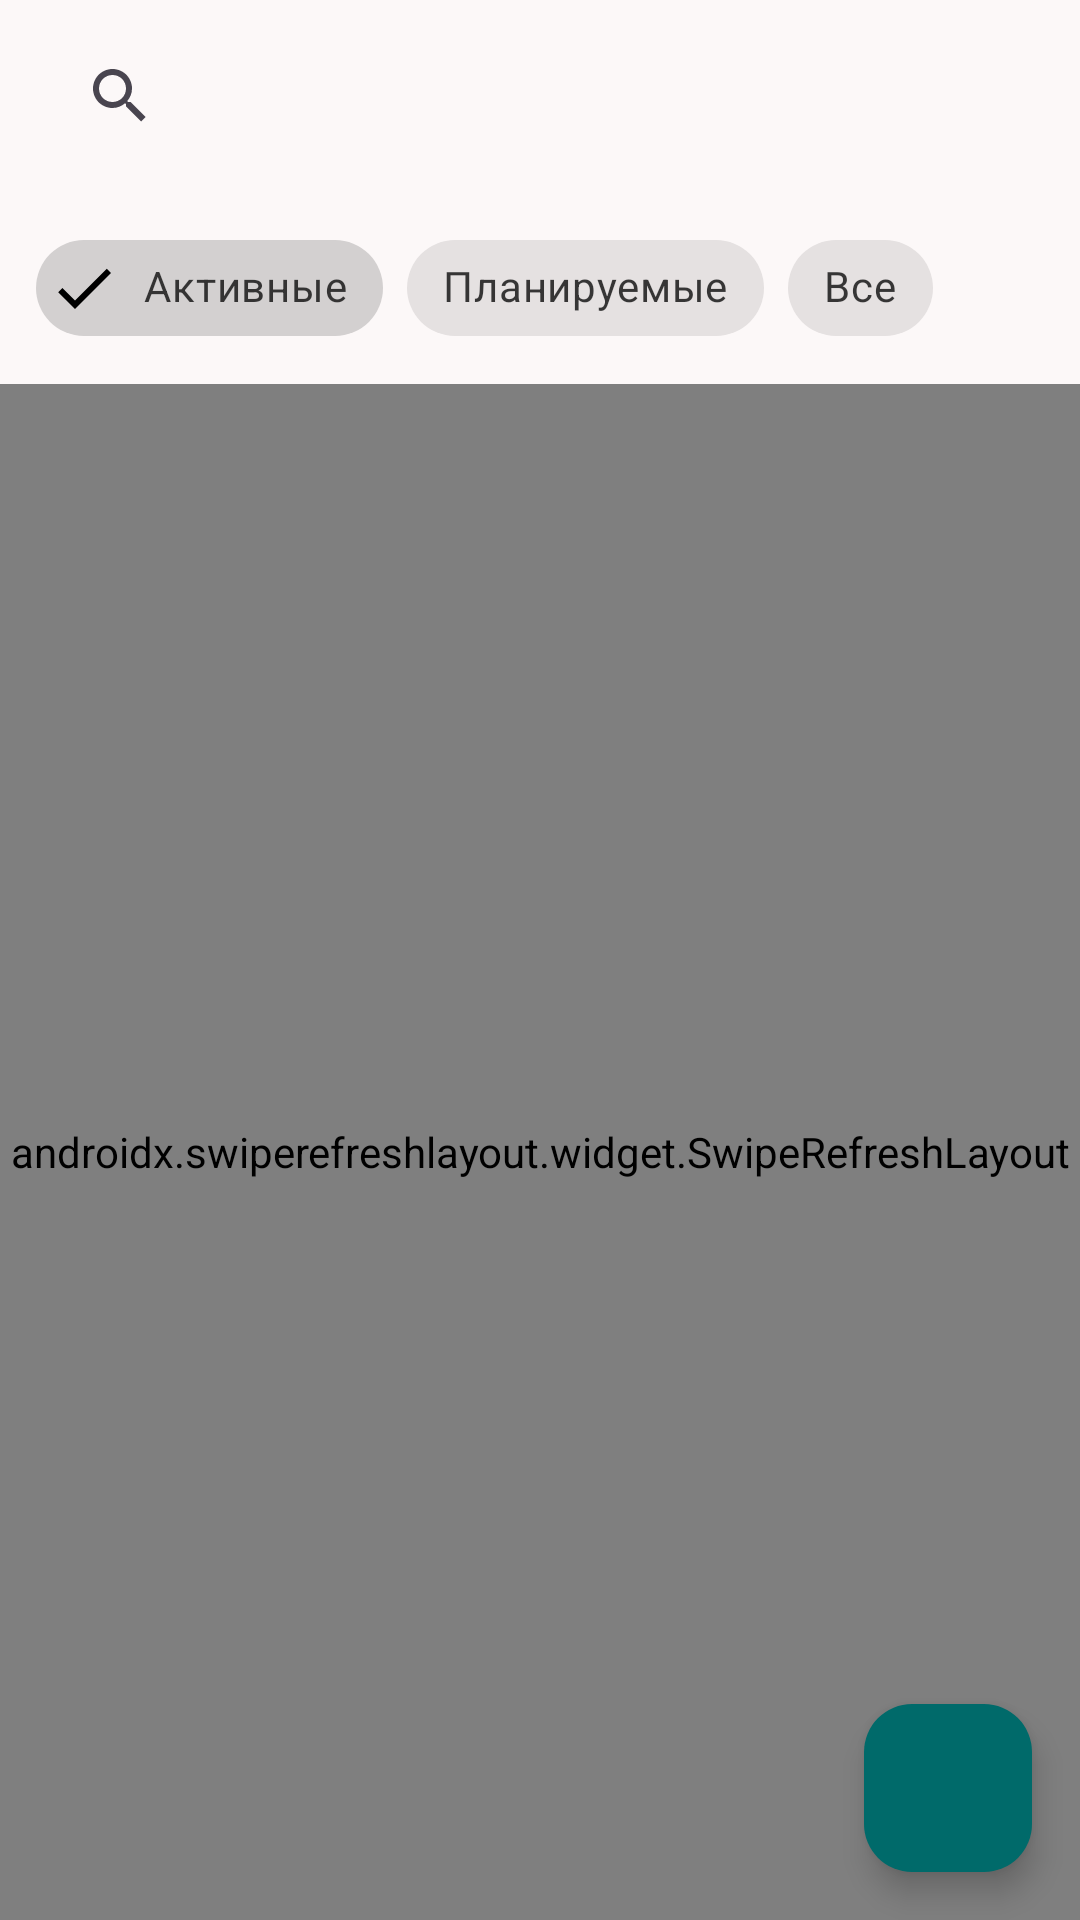

Produce the Android XML layout that renders to this screen, including the resource entries it uses.
<!-- AndroidManifest.xml: application theme AppTheme -->
<!-- res/layout/fragment_home.xml -->
<?xml version="1.0" encoding="utf-8"?>
<androidx.constraintlayout.widget.ConstraintLayout
    xmlns:android="http://schemas.android.com/apk/res/android"
    xmlns:app="http://schemas.android.com/apk/res-auto"
    xmlns:tools="http://schemas.android.com/tools"
    android:layout_width="match_parent"
    android:layout_height="match_parent"
    android:background="?attr/colorSurface"
    tools:context=".fragments.home.HomeFragment">

    <com.google.android.material.appbar.AppBarLayout
        android:id="@+id/appBarLayout"
        android:layout_width="match_parent"
        android:layout_height="wrap_content"
        app:layout_constraintTop_toTopOf="parent">

        <com.google.android.material.appbar.MaterialToolbar
            android:id="@+id/toolbarHome"
            android:layout_width="match_parent"
            android:layout_height="?attr/actionBarSize"
            app:title="Аукционы">
            
            <androidx.appcompat.widget.SearchView
                android:id="@+id/searchViewHome"
                android:layout_width="match_parent"
                android:layout_height="wrap_content"
                android:layout_gravity="center_horizontal"
                app:iconifiedByDefault="true"
                app:queryHint="Поиск по названию..." />
        </com.google.android.material.appbar.MaterialToolbar>

    </com.google.android.material.appbar.AppBarLayout>

    <com.google.android.material.chip.ChipGroup
        android:id="@+id/chipGroupFilter"
        android:layout_width="0dp"
        android:layout_height="wrap_content"
        android:paddingHorizontal="12dp"
        android:paddingVertical="8dp"
        app:singleSelection="true"
        app:chipSpacingHorizontal="8dp"
        app:layout_constraintTop_toBottomOf="@id/appBarLayout"
        app:layout_constraintStart_toStartOf="parent"
        app:layout_constraintEnd_toEndOf="parent">

        <com.google.android.material.chip.Chip
            android:id="@+id/chipActive"
            style="@style/Widget.MaterialComponents.Chip.Filter"
            android:layout_width="wrap_content"
            android:layout_height="wrap_content"
            android:text="Активные"
            android:checkable="true"
            android:checked="true"/>

        <com.google.android.material.chip.Chip
            android:id="@+id/chipScheduled"
            style="@style/Widget.MaterialComponents.Chip.Filter"
            android:layout_width="wrap_content"
            android:layout_height="wrap_content"
            android:text="Планируемые"
            android:checkable="true"/>

        <com.google.android.material.chip.Chip
            android:id="@+id/chipAll"
            style="@style/Widget.MaterialComponents.Chip.Filter"
            android:layout_width="wrap_content"
            android:layout_height="wrap_content"
            android:text="Все"
            android:checkable="true"/>
    </com.google.android.material.chip.ChipGroup>


    <androidx.swiperefreshlayout.widget.SwipeRefreshLayout
        android:id="@+id/swipeRefreshLayout"
        android:layout_width="0dp"
        android:layout_height="0dp"
        app:layout_constraintTop_toBottomOf="@id/chipGroupFilter"
        app:layout_constraintBottom_toBottomOf="parent"
        app:layout_constraintStart_toStartOf="parent"
        app:layout_constraintEnd_toEndOf="parent">

        <androidx.recyclerview.widget.RecyclerView
            android:id="@+id/recyclerView"
            android:layout_width="match_parent"
            android:layout_height="match_parent"
            android:paddingTop="8dp"
            android:paddingBottom="80dp"
            android:clipToPadding="false"
            app:layoutManager="androidx.recyclerview.widget.LinearLayoutManager"
            tools:listitem="@layout/item_auction"/>

    </androidx.swiperefreshlayout.widget.SwipeRefreshLayout>

    <TextView
        android:id="@+id/tvStatusMessage"
        android:layout_width="wrap_content"
        android:layout_height="wrap_content"
        android:textAppearance="?attr/textAppearanceBodyLarge"
        android:textColor="?attr/colorOnSurfaceVariant"
        android:gravity="center"
        android:visibility="gone"
        app:layout_constraintTop_toBottomOf="@id/chipGroupFilter"
        app:layout_constraintBottom_toBottomOf="parent"
        app:layout_constraintStart_toStartOf="parent"
        app:layout_constraintEnd_toEndOf="parent"
        tools:text="Нет аукционов"
        tools:visibility="visible"/>

    <ProgressBar
        android:id="@+id/progressBarMain"
        style="?android:attr/progressBarStyle"
        android:layout_width="wrap_content"
        android:layout_height="wrap_content"
        android:visibility="gone"
        app:layout_constraintTop_toBottomOf="@id/chipGroupFilter"
        app:layout_constraintBottom_toBottomOf="parent"
        app:layout_constraintStart_toStartOf="parent"
        app:layout_constraintEnd_toEndOf="parent"
        tools:visibility="visible"/>

    <com.google.android.material.floatingactionbutton.FloatingActionButton
        android:id="@+id/fabAddAuction"
        android:layout_width="wrap_content"
        android:layout_height="wrap_content"
        android:layout_margin="16dp"
        android:contentDescription="Добавить аукцион"
        android:src="@drawable/ic_add"
        app:backgroundTint="?attr/colorPrimaryContainer"
        app:tint="?attr/colorOnPrimaryContainer"
        app:layout_constraintBottom_toBottomOf="parent"
        app:layout_constraintEnd_toEndOf="parent" />

</androidx.constraintlayout.widget.ConstraintLayout>
<!-- res/layout/item_auction.xml (included above) -->
<?xml version="1.0" encoding="utf-8"?>
<com.google.android.material.card.MaterialCardView
    xmlns:android="http://schemas.android.com/apk/res/android"
    xmlns:app="http://schemas.android.com/apk/res-auto"
    xmlns:tools="http://schemas.android.com/tools"
    android:layout_width="match_parent"
    android:layout_height="wrap_content"
    android:layout_marginHorizontal="16dp"
    android:layout_marginVertical="8dp"
    app:cardCornerRadius="12dp"
    app:cardElevation="2dp"
    app:cardBackgroundColor="?attr/colorSurfaceContainerLow" > 

    <androidx.constraintlayout.widget.ConstraintLayout
        android:layout_width="match_parent"
        android:layout_height="wrap_content">

        
        <ImageView
            android:id="@+id/ivAuctionImage"
            android:layout_width="match_parent"
            android:layout_height="180dp"
            android:scaleType="centerCrop"
            android:contentDescription="Изображение лота"
            app:layout_constraintTop_toTopOf="parent"
            app:layout_constraintStart_toStartOf="parent"
            app:layout_constraintEnd_toEndOf="parent"
            tools:src="@tools:sample/backgrounds/scenic" /> 

        
        <LinearLayout
            android:layout_width="0dp"
            android:layout_height="wrap_content"
            android:orientation="vertical"
            android:padding="12dp"
            app:layout_constraintTop_toBottomOf="@id/ivAuctionImage"
            app:layout_constraintStart_toStartOf="parent"
            app:layout_constraintEnd_toEndOf="parent"
            app:layout_constraintBottom_toBottomOf="parent">

            
            <TextView
                android:id="@+id/tvTitle"
                android:layout_width="match_parent"
                android:layout_height="wrap_content"
                android:textAppearance="?attr/textAppearanceTitleMedium"
                android:textColor="?attr/colorOnSurface"
                android:maxLines="2"
                android:ellipsize="end"
                tools:text="Название аукциона очень длинное в две строки"/>

            
            <TextView
                android:id="@+id/tvPrice"
                android:layout_width="match_parent"
                android:layout_height="wrap_content"
                android:layout_marginTop="4dp"
                android:textAppearance="?attr/textAppearanceBodyLarge"
                android:textColor="?attr/colorPrimary"
                android:textStyle="bold"
                tools:text="Текущая: 15500 ₸"/>

            
            <LinearLayout
                android:layout_width="match_parent"
                android:layout_height="wrap_content"
                android:orientation="horizontal"
                android:layout_marginTop="8dp">

                <TextView
                    android:id="@+id/tvEndTime"
                    android:layout_width="0dp"
                    android:layout_height="wrap_content"
                    android:layout_weight="1"
                    android:textAppearance="?attr/textAppearanceLabelMedium"
                    android:textColor="?attr/colorOnSurfaceVariant"
                    android:drawableStart="@drawable/ic_time"
                    android:drawablePadding="4dp"
                    android:gravity="center_vertical"
                    tools:text="До: 25.04.2025, 18:00"/>

                <TextView
                    android:id="@+id/tvStatus"
                    android:layout_width="wrap_content"
                    android:layout_height="wrap_content"
                    android:textAppearance="?attr/textAppearanceLabelSmall"
                    android:paddingHorizontal="8dp"
                    android:paddingVertical="3dp"
                    android:background="@drawable/status_background_active"
                    android:textColor="?attr/colorOnPrimaryContainer"
                    tools:text="Активен"
                    tools:backgroundTint="?attr/colorPrimaryContainer"/>
                
                
            </LinearLayout>
        </LinearLayout>

    </androidx.constraintlayout.widget.ConstraintLayout>

</com.google.android.material.card.MaterialCardView>
<!-- resources referenced by this layout -->
<resources>
  <!-- drawable status_background_active (drawable) -->
  <?xml version="1.0" encoding="utf-8"?>
  <selector xmlns:android="http://schemas.android.com/apk/res/android">
      <item>
          <shape android:shape="rectangle">
              <solid android:color="?attr/colorPrimaryContainer" />
              <corners android:radius="8dp" />
          </shape>
      </item>
  </selector>
  <color name="md_theme_primary">#005050</color>
  <color name="md_theme_onPrimary">#FFFFFF</color>
  <color name="md_theme_primaryContainer">#006A6A</color>
  <color name="md_theme_onPrimaryContainer">#97E7E6</color>
  <color name="md_theme_secondary">#7C5800</color>
  <color name="md_theme_onSecondary">#FFFFFF</color>
  <color name="md_theme_secondaryContainer">#FFB800</color>
  <color name="md_theme_onSecondaryContainer">#6B4C00</color>
  <color name="md_theme_tertiary">#553B70</color>
  <color name="md_theme_onTertiary">#FFFFFF</color>
  <color name="md_theme_tertiaryContainer">#6E5389</color>
  <color name="md_theme_onTertiaryContainer">#E9CFFF</color>
  <color name="md_theme_error">#840015</color>
  <color name="md_theme_onError">#FFFFFF</color>
  <color name="md_theme_errorContainer">#B00020</color>
  <color name="md_theme_onErrorContainer">#FFBBB8</color>
  <color name="md_theme_background">#F7FAF9</color>
  <color name="md_theme_onBackground">#181C1C</color>
  <color name="md_theme_surface">#FCF8F8</color>
  <color name="md_theme_onSurface">#1C1B1B</color>
  <color name="md_theme_surfaceVariant">#E5E1E7</color>
  <color name="md_theme_onSurfaceVariant">#48464B</color>
  <color name="md_theme_outline">#79767B</color>
  <color name="md_theme_outlineVariant">#C9C5CB</color>
  <color name="md_theme_inverseSurface">#313030</color>
  <color name="md_theme_inverseOnSurface">#F4F0EF</color>
  <color name="md_theme_inversePrimary">#84D4D3</color>
  <color name="md_theme_primaryFixed">#A0F0F0</color>
  <color name="md_theme_onPrimaryFixed">#002020</color>
  <color name="md_theme_primaryFixedDim">#84D4D3</color>
  <color name="md_theme_onPrimaryFixedVariant">#004F4F</color>
  <color name="md_theme_secondaryFixed">#FFDEA8</color>
  <color name="md_theme_onSecondaryFixed">#271900</color>
  <color name="md_theme_secondaryFixedDim">#FFBA20</color>
  <color name="md_theme_onSecondaryFixedVariant">#5E4200</color>
  <color name="md_theme_tertiaryFixed">#F0DBFF</color>
  <color name="md_theme_onTertiaryFixed">#280E41</color>
  <color name="md_theme_tertiaryFixedDim">#DABAF7</color>
  <color name="md_theme_onTertiaryFixedVariant">#553B6F</color>
  <color name="md_theme_surfaceDim">#DDD9D9</color>
  <color name="md_theme_surfaceBright">#FCF8F8</color>
  <color name="md_theme_surfaceContainerLowest">#FFFFFF</color>
  <color name="md_theme_surfaceContainerLow">#F6F3F2</color>
  <color name="md_theme_surfaceContainer">#F1EDEC</color>
  <color name="md_theme_surfaceContainerHigh">#EBE7E7</color>
  <color name="md_theme_surfaceContainerHighest">#E5E2E1</color>
  <style name="Widget.App.TextInputLayout" parent="Widget.Material3.TextInputLayout.OutlinedBox">
          <item name="shapeAppearance">@style/ShapeAppearance.App.SmallComponent</item>
          
          
          
      </style>
  <style name="ShapeAppearance.App.SmallComponent" parent="ShapeAppearance.Material3.SmallComponent">
          <item name="cornerFamily">rounded</item>
          <item name="cornerSize">12dp</item> 
      </style>
</resources>
